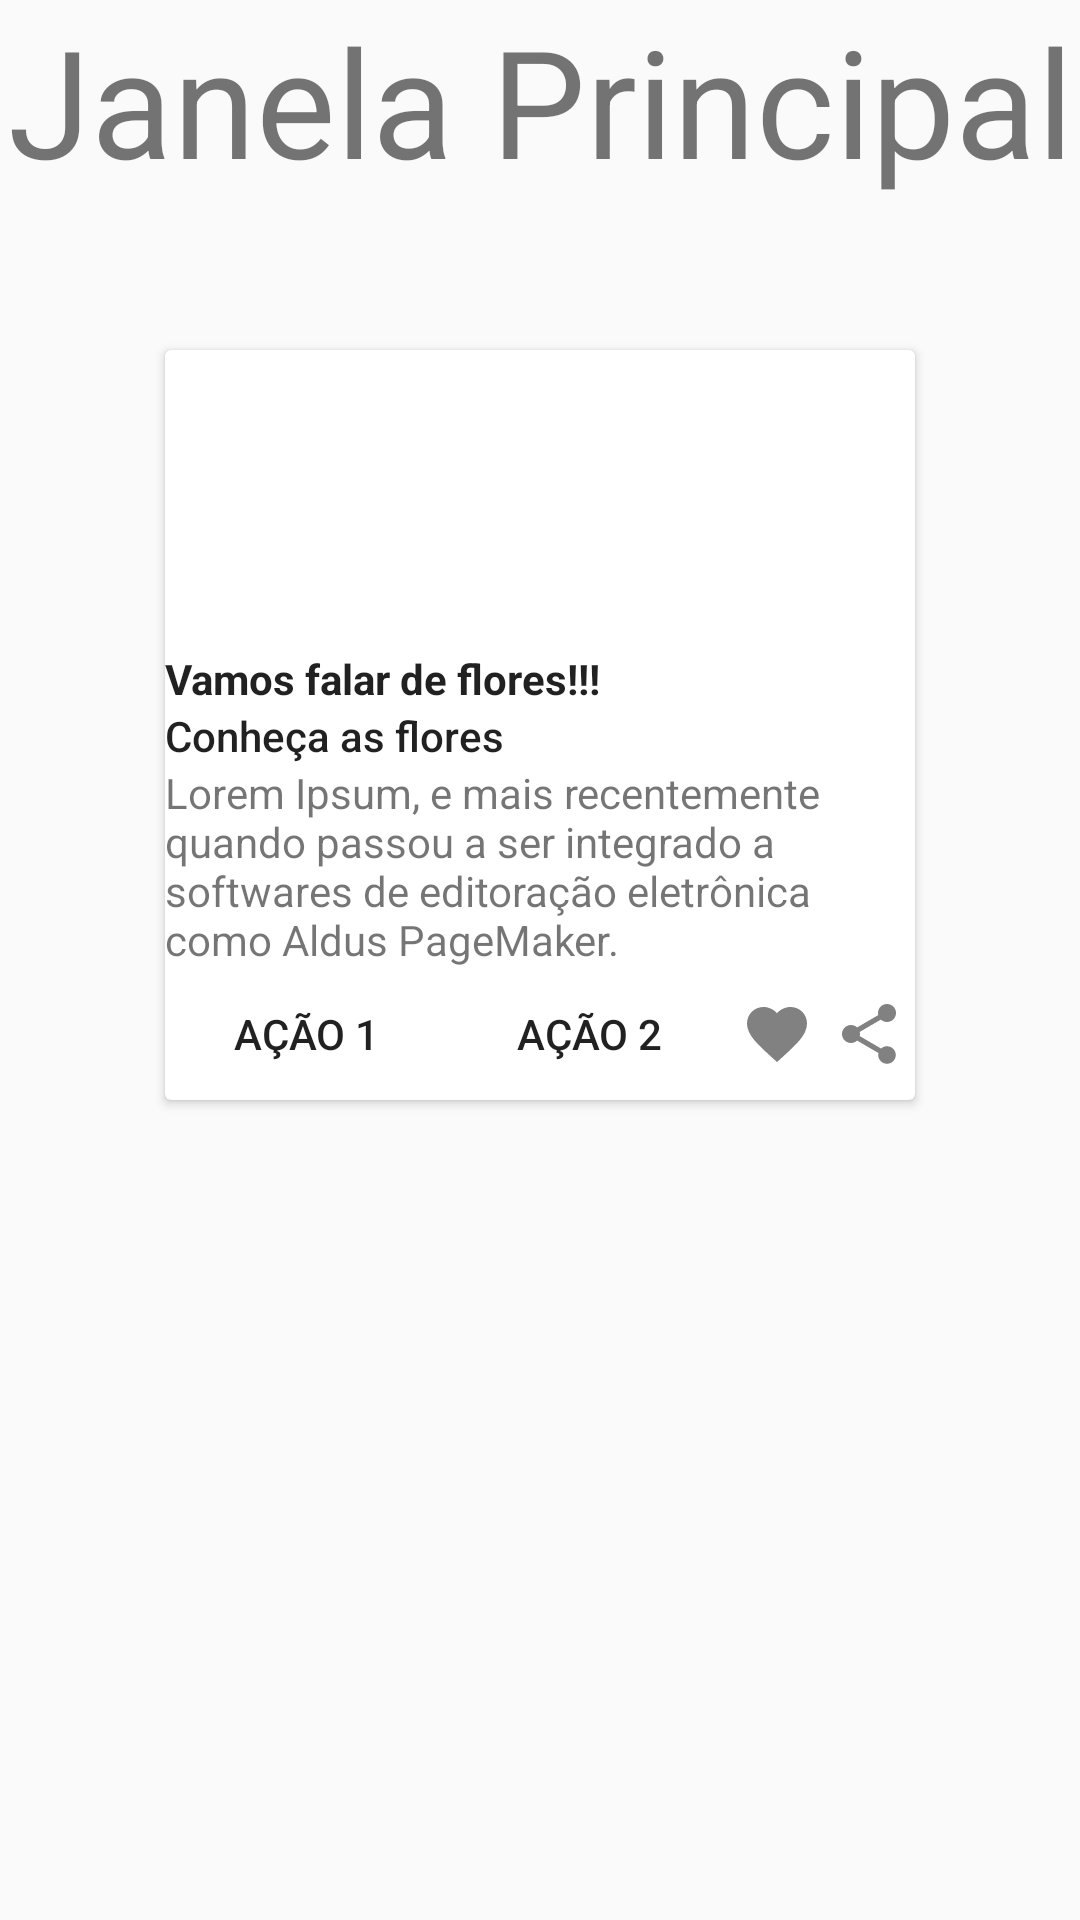

Layout XML and referenced resources for this Android screen:
<!-- AndroidManifest.xml: application theme AppTheme -->
<!-- res/layout/principal_layout.xml -->
<?xml version="1.0" encoding="utf-8"?>
<LinearLayout xmlns:android="http://schemas.android.com/apk/res/android"
    xmlns:app="http://schemas.android.com/apk/res-auto"
    xmlns:tools="http://schemas.android.com/tools"
    android:layout_width="match_parent"
    android:layout_height="match_parent"
    android:orientation="vertical"
    android:gravity="center_horizontal"
    android:layout_margin="20dp"
    tools:context=".Principal_Activity">

    <TextView
        android:layout_width="match_parent"
        android:layout_height="wrap_content"
        android:gravity="center"
        android:text="Janela Principal"
        android:textSize="50dp"
        android:layout_marginBottom="50dp"/>

    <include layout="@layout/cardview_livros"/>

</LinearLayout>
<!-- res/layout/cardview_livros.xml (included above) -->
<?xml version="1.0" encoding="utf-8"?>
<androidx.cardview.widget.CardView xmlns:android="http://schemas.android.com/apk/res/android"
    android:layout_width="250dp"
    android:layout_height="250dp">

    <LinearLayout
        android:layout_width="match_parent"
        android:layout_height="wrap_content"
        android:orientation="vertical">

        <ImageView
            android:layout_width="match_parent"
            android:layout_height="100dp"
            android:scaleType="centerCrop"
            android:src="@drawable/flores" />

        <LinearLayout
            android:layout_width="match_parent"
            android:layout_height="wrap_content"
            android:orientation="vertical">

            <TextView
                style="@style/TextAppearance.AppCompat.Body1"
                android:layout_width="wrap_content"
                android:layout_height="wrap_content"
                android:text="Vamos falar de flores!!!"
                android:textStyle="bold" />

            <TextView
                style="@style/TextAppearance.AppCompat.Body2"
                android:layout_width="wrap_content"
                android:layout_height="wrap_content"
                android:text="Conheça as flores" />

            <TextView
                style="@style/TextAppearance.AppCompat.Small"
                android:layout_width="wrap_content"
                android:layout_height="wrap_content"
                android:text="Lorem Ipsum, e mais recentemente quando passou a ser integrado a softwares de editoração eletrônica como Aldus PageMaker." />
        </LinearLayout>

        <LinearLayout
            android:layout_width="match_parent"
            android:layout_height="wrap_content"
            android:orientation="horizontal">

            <Button
                android:id="@+id/btnAcao1"
                style="@style/Widget.AppCompat.Button.Borderless"
                android:layout_width="wrap_content"
                android:layout_height="wrap_content"
                android:layout_weight="1"
                android:text="Ação 1" />

            <Button
                android:id="@+id/btnAcao2"
                style="@style/Widget.AppCompat.Button.Borderless"
                android:layout_width="wrap_content"
                android:layout_height="wrap_content"
                android:layout_weight="1"
                android:text="Ação 2" />

            <ImageView
                android:id="@+id/imgFavoritos"
                android:layout_width="wrap_content"
                android:layout_height="wrap_content"
                android:layout_marginTop="10dp"
                android:layout_weight="1"
                android:clickable="true"
                android:src="@drawable/ic_favorite" />

            <ImageView
                android:id="@+id/imgCompartilhamento"
                android:layout_width="wrap_content"
                android:layout_height="wrap_content"
                android:layout_marginTop="10dp"
                android:layout_weight="1"
                android:clickable="true"
                android:src="@drawable/ic_share" />
        </LinearLayout>
    </LinearLayout>
</androidx.cardview.widget.CardView>
<!-- resources referenced by this layout -->
<resources>
  <!-- drawable ic_favorite (drawable) -->
  <vector xmlns:android="http://schemas.android.com/apk/res/android"
          android:width="24dp"
          android:height="24dp"
          android:viewportWidth="24.0"
          android:viewportHeight="24.0">
      <path
          android:fillColor="#818181"
          android:pathData="M12,21.35l-1.45,-1.32C5.4,15.36 2,12.28 2,8.5 2,5.42 4.42,3 7.5,3c1.74,0 3.41,0.81 4.5,2.09C13.09,3.81 14.76,3 16.5,3 19.58,3 22,5.42 22,8.5c0,3.78 -3.4,6.86 -8.55,11.54L12,21.35z"/>
  </vector>
  <!-- drawable ic_share (drawable) -->
  <vector xmlns:android="http://schemas.android.com/apk/res/android"
          android:width="24dp"
          android:height="24dp"
          android:viewportWidth="24.0"
          android:viewportHeight="24.0">
      <path
          android:fillColor="#818181"
          android:pathData="M18,16.08c-0.76,0 -1.44,0.3 -1.96,0.77L8.91,12.7c0.05,-0.23 0.09,-0.46 0.09,-0.7s-0.04,-0.47 -0.09,-0.7l7.05,-4.11c0.54,0.5 1.25,0.81 2.04,0.81 1.66,0 3,-1.34 3,-3s-1.34,-3 -3,-3 -3,1.34 -3,3c0,0.24 0.04,0.47 0.09,0.7L8.04,9.81C7.5,9.31 6.79,9 6,9c-1.66,0 -3,1.34 -3,3s1.34,3 3,3c0.79,0 1.5,-0.31 2.04,-0.81l7.12,4.16c-0.05,0.21 -0.08,0.43 -0.08,0.65 0,1.61 1.31,2.92 2.92,2.92 1.61,0 2.92,-1.31 2.92,-2.92s-1.31,-2.92 -2.92,-2.92z"/>
  </vector>
  <style name="AppTheme" parent="Theme.AppCompat.Light.DarkActionBar">
          
          <item name="colorPrimary">@color/colorPrimary</item>
          <item name="colorPrimaryDark">@color/colorPrimaryDark</item>
          <item name="colorAccent">@color/colorAccent</item>
  
      </style>
  <color name="colorPrimary">#6200EE</color>
  <color name="colorPrimaryDark">#3700B3</color>
  <color name="colorAccent">#166A62</color>
</resources>
